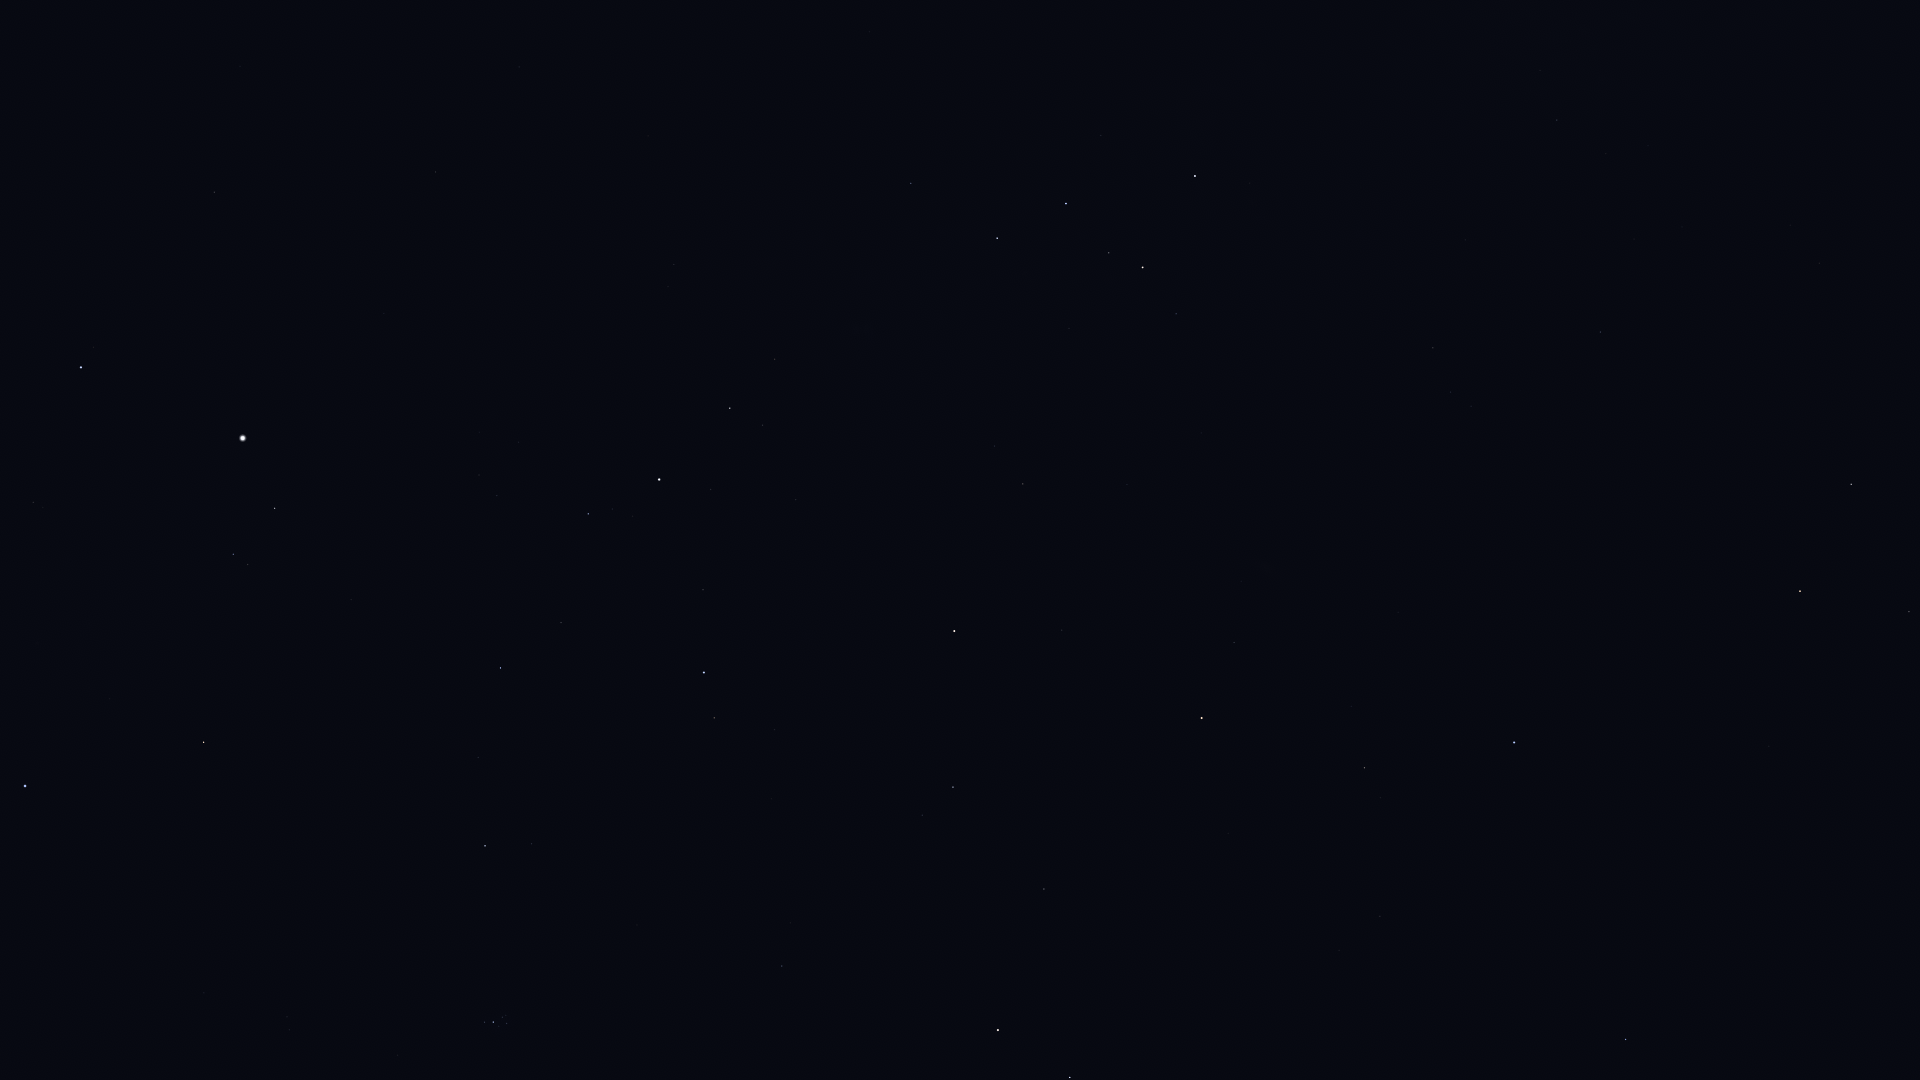

Source data for this figure (header and first rows):
Star_ID, Name, X, Y
677, Alpheratz, 1514, 742
746, Caph, 1195, 176
1067, Algenib, 1626, 1039
1547, Citadelle, 1605, 1077
2920, Fulu, 1176, 314
3092, HIP 3092, 1365, 768
3179, Schedar, 1143, 267
3821, Achird, 1109, 253
3881, HIP 3881, 1241, 581
107418, Castula, 1078, 234
4436, HIP 4436, 1234, 642
4889, HIP 4889, 1256, 786
5447, Mirach, 1202, 718
5742, HIP 5742, 1252, 951
6193, HIP 6193, 1210, 902
6411, Adhil, 1093, 533
6643, Bélénos, 1176, 882
6686, Ruchbah, 997, 238
7513, Titawin, 1062, 630
7607, Nembus, 1023, 484
8796, Mothallah, 1044, 889
8886, Segin, 911, 183
8903, Sheratan, 1070, 1077
9640, Almach, 954, 631
9884, Hamal, 998, 1030
10670, HIP 10670, 922, 815
12191, Buna, 827, 649
13061, Lilii Borea, 791, 923
13192, Nushagak, 785, 18
13209, Bharani, 782, 966
13254, HIP 13254, 775, 730
13268, Miram, 775, 359
14328, HIP 14328, 730, 408
14576, Algol, 704, 673
14668, Misam, 703, 590
15863, Mirfak, 659, 480
16228, HIP 16228, 674, 264
17358, HIP 17358, 588, 514
18246, Atik, 532, 844
17489, Celaeno, 508, 1020
17499, Electra, 507, 1023
17531, Taygeta, 506, 1015
17573, Maia, 503, 1017
17579, Asterope, 503, 1013
17608, Merope, 499, 1026
17702, Alcyone, 493, 1022
17851, Pleione, 485, 1020
17959, HIP 17959, 679, 12
18505, HIP 18505, 617, 183
18532, HIP 18532, 501, 668
18614, Menkib, 478, 757
21881, HIP 21881, 204, 993
22783, HIP 22783, 519, 67
23015, Hassaleh, 204, 742
23416, Almaaz, 275, 508
23453, Saclateni, 248, 565
23767, Haedus, 233, 554
24608, Capella, 243, 438
25428, Elnath, 25, 786
28360, Menkalinan, 81, 367
... 13 more rows
